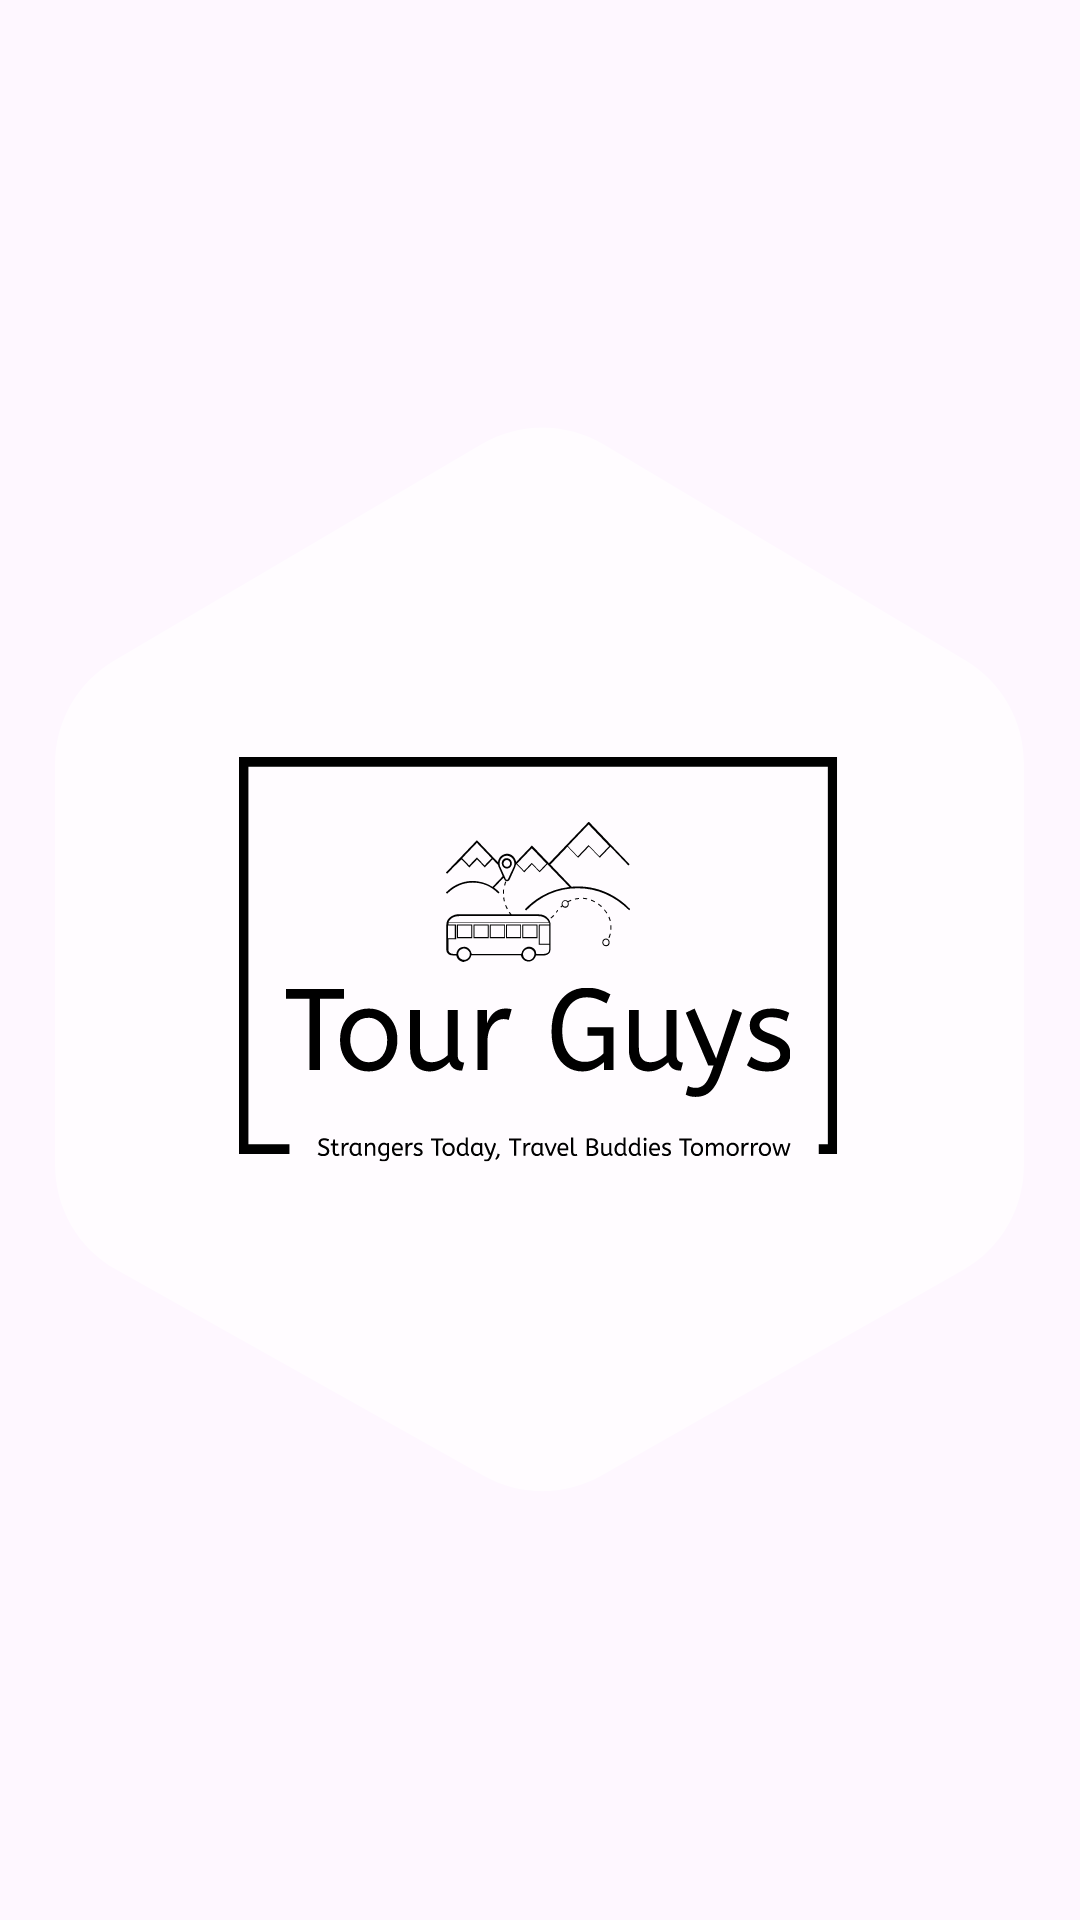

Here is an Android app screen rendered from its layout file. Give the layout XML and the strings, colors and styles it references.
<!-- AndroidManifest.xml: application theme Theme.tourGuys -->
<!-- res/layout/activity_splash.xml -->
<?xml version="1.0" encoding="utf-8"?>
<FrameLayout xmlns:android="http://schemas.android.com/apk/res/android"
    android:id="@+id/splash_screen"
    android:layout_width="match_parent"
    android:layout_height="match_parent">

    
    <ImageView
        android:id="@+id/background_image"
        android:layout_width="match_parent"
        android:layout_height="match_parent"
        android:contentDescription="@string/backgroundImage"
        android:src="@drawable/splash_background_image"
        android:scaleType="centerCrop" />

    
    <RelativeLayout
        android:layout_width="wrap_content"
        android:layout_height="wrap_content"
        android:layout_gravity="center"
        android:background="@drawable/hex_vector"
        android:padding="20dp">

        <ImageView
            android:id="@+id/logo"
            android:layout_width="wrap_content"
            android:layout_height="wrap_content"
            android:layout_centerInParent="true"
            android:contentDescription="@string/logo"
            android:src="@drawable/logo_black" />
    </RelativeLayout>
</FrameLayout>
<!-- resources referenced by this layout -->
<resources>
  <!-- drawable hex_vector (drawable) -->
  <vector xmlns:android="http://schemas.android.com/apk/res/android"
      android:width="323dp"
      android:height="356dp"
      android:viewportWidth="323"
      android:viewportHeight="356">
    <path
        android:pathData="M0,112.61C0,98.44 7.5,85.33 19.71,78.14L142.21,6.03C154.81,-1.39 170.45,-1.34 183.01,6.16L303.51,78.1C315.6,85.32 323,98.36 323,112.44V246.55C323,260.93 315.28,274.21 302.77,281.32L182.28,349.84C170.09,356.77 155.17,356.81 142.95,349.96L20.44,281.28C7.82,274.2 0,260.86 0,246.39V112.61Z"
        android:fillColor="#ffffff"
        android:fillAlpha="0.59"/>
  </vector>
  <!-- drawable logo_black: vector/xml drawable (drawable, 41231 chars, omitted) -->
  <string name="backgroundImage">backgroundImage</string>
  <string name="logo">Logo</string>
  <style name="Theme.tourGuys" parent="Base.Theme.tourGuys">
  
      </style>
  <style name="Base.Theme.tourGuys" parent="Theme.Material3.DayNight.NoActionBar">
          <item name="buttonStyle">@style/ButtonStyle.tourGuys</item>
          
          
      </style>
  <style name="ButtonStyle.tourGuys" parent="Widget.Material3.Button">
          <item name="android:background">@drawable/button_rectangle</item>
          <item name="android:backgroundTint">@null</item>
      </style>
  <!-- drawable button_rectangle (drawable) -->
  <?xml version="1.0" encoding="utf-8"?>
  <shape xmlns:android="http://schemas.android.com/apk/res/android"
      android:shape="rectangle">
      <solid android:color="#1D1D42" /><corners android:radius="10dp" />
  
  </shape>
  
  
</resources>
